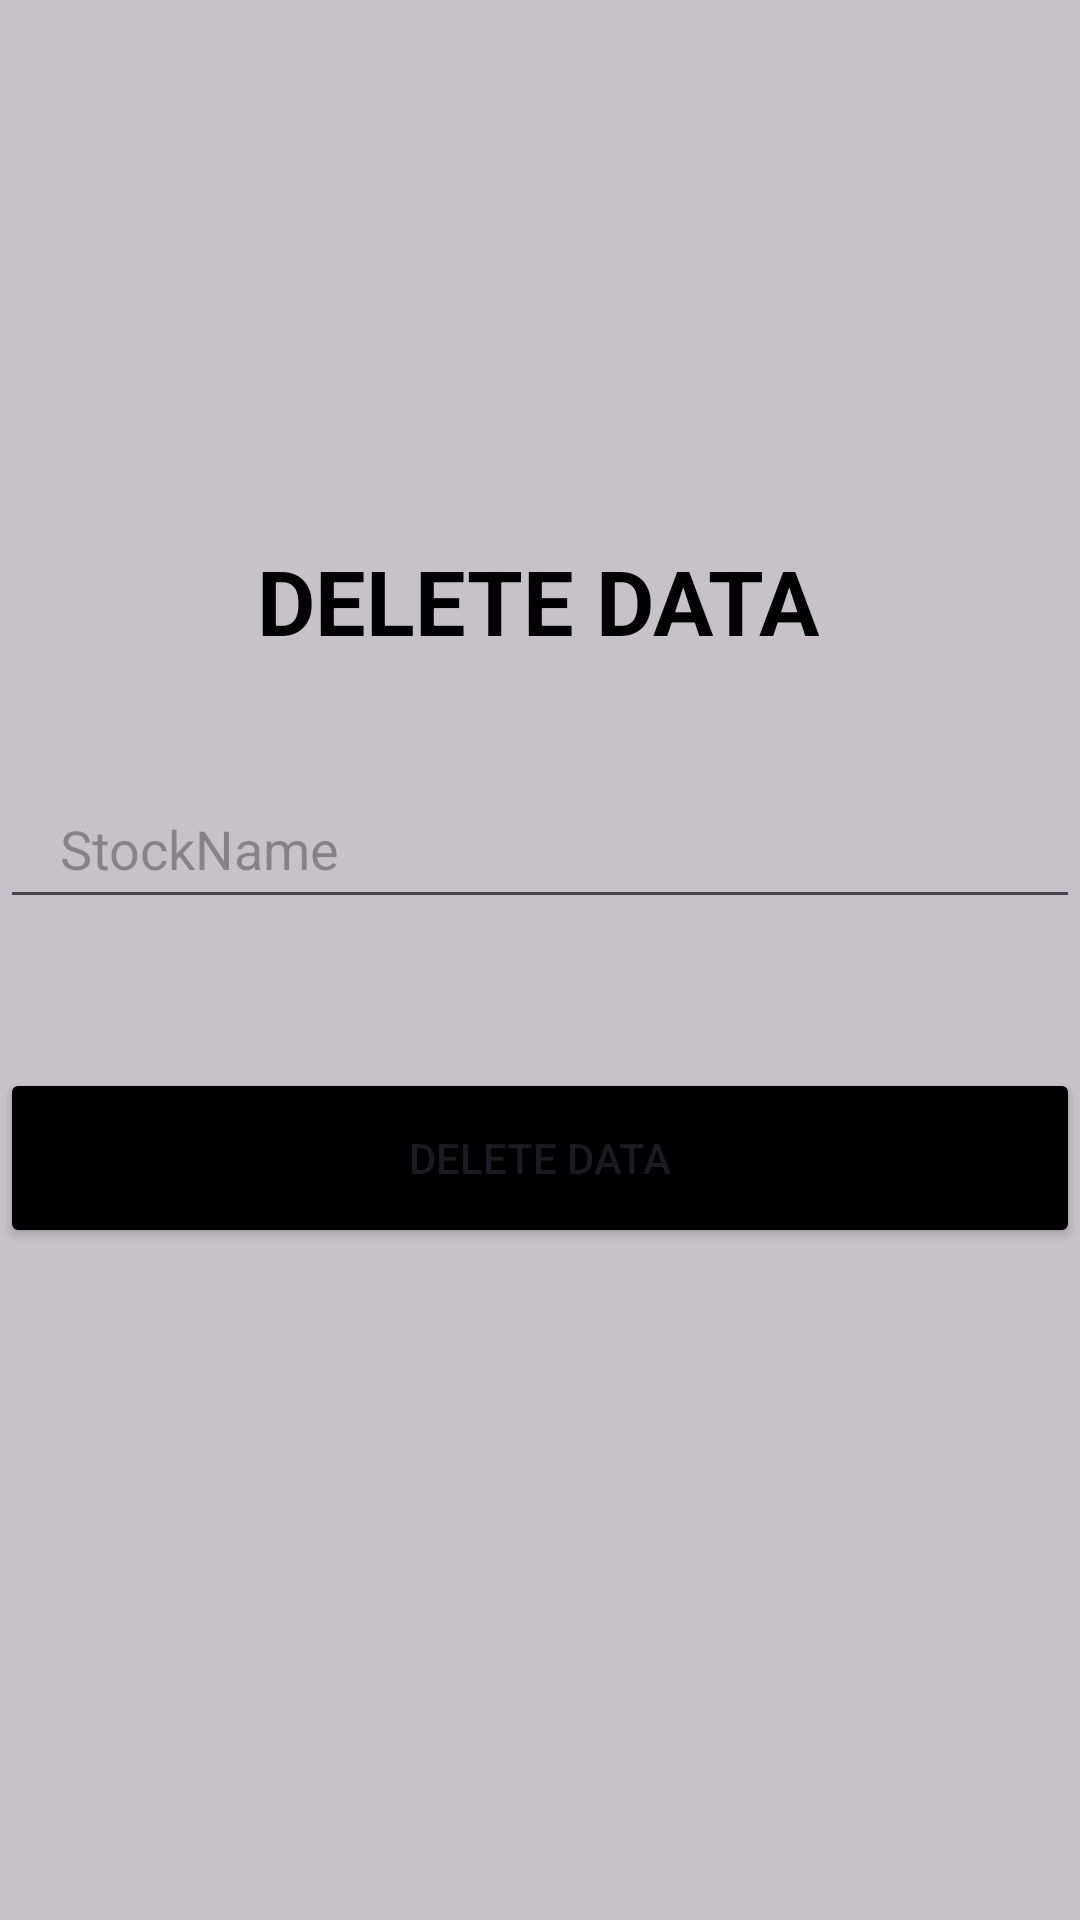

Android layout source for this screen:
<!-- AndroidManifest.xml: application theme Theme.Stocktakedms -->
<!-- res/layout/activity_delete.xml -->
<?xml version="1.0" encoding="utf-8"?>
<ScrollView xmlns:android="http://schemas.android.com/apk/res/android"
    xmlns:app="http://schemas.android.com/apk/res-auto"
    xmlns:tools="http://schemas.android.com/tools"
    android:layout_width="match_parent"
    android:layout_height="match_parent"
    android:background="@color/cardview_shadow_start_color"
    tools:context=".deleteActivity">

    <androidx.constraintlayout.widget.ConstraintLayout
        android:layout_width="match_parent"
        android:layout_height="wrap_content">
        <TextView
            android:id="@+id/textView2"
            android:layout_width="wrap_content"
            android:layout_height="wrap_content"
            android:layout_marginTop="180dp"
            android:text="DELETE DATA"
            android:textColor="@color/black"
            android:textSize="30sp"
            android:textStyle="bold"
            app:layout_constraintEnd_toEndOf="parent"
            app:layout_constraintHorizontal_bias="0.497"
            app:layout_constraintStart_toStartOf="parent"
            app:layout_constraintTop_toTopOf="parent" />

        <EditText
            android:id="@+id/etstockname"
            android:layout_width="360dp"
            android:layout_height="50dp"
            android:layout_marginTop="36dp"
            android:hint="StockName"
            android:paddingLeft="20dp"
            app:layout_constraintEnd_toEndOf="parent"
            app:layout_constraintStart_toStartOf="parent"
            app:layout_constraintTop_toBottomOf="@+id/textView2" />


        <Button
            android:id="@+id/deletedataBtn"
            android:layout_width="360dp"
            android:layout_height="60dp"
            android:layout_gravity="center_horizontal"
            android:layout_marginTop="356dp"
            android:backgroundTint="@color/black"
            android:text="DELETE DATA"
            app:layout_constraintEnd_toEndOf="parent"
            app:layout_constraintHorizontal_bias="0.49"
            app:layout_constraintStart_toStartOf="parent"
            app:layout_constraintTop_toTopOf="parent" />
    </androidx.constraintlayout.widget.ConstraintLayout>

</ScrollView>
<!-- resources referenced by this layout -->
<resources>
  <color name="black">#FF000000</color>
  <style name="Theme.Stocktakedms" parent="Base.Theme.Stocktakedms" />
  <style name="Base.Theme.Stocktakedms" parent="Theme.Material3.DayNight.NoActionBar">
          
          
      </style>
</resources>
